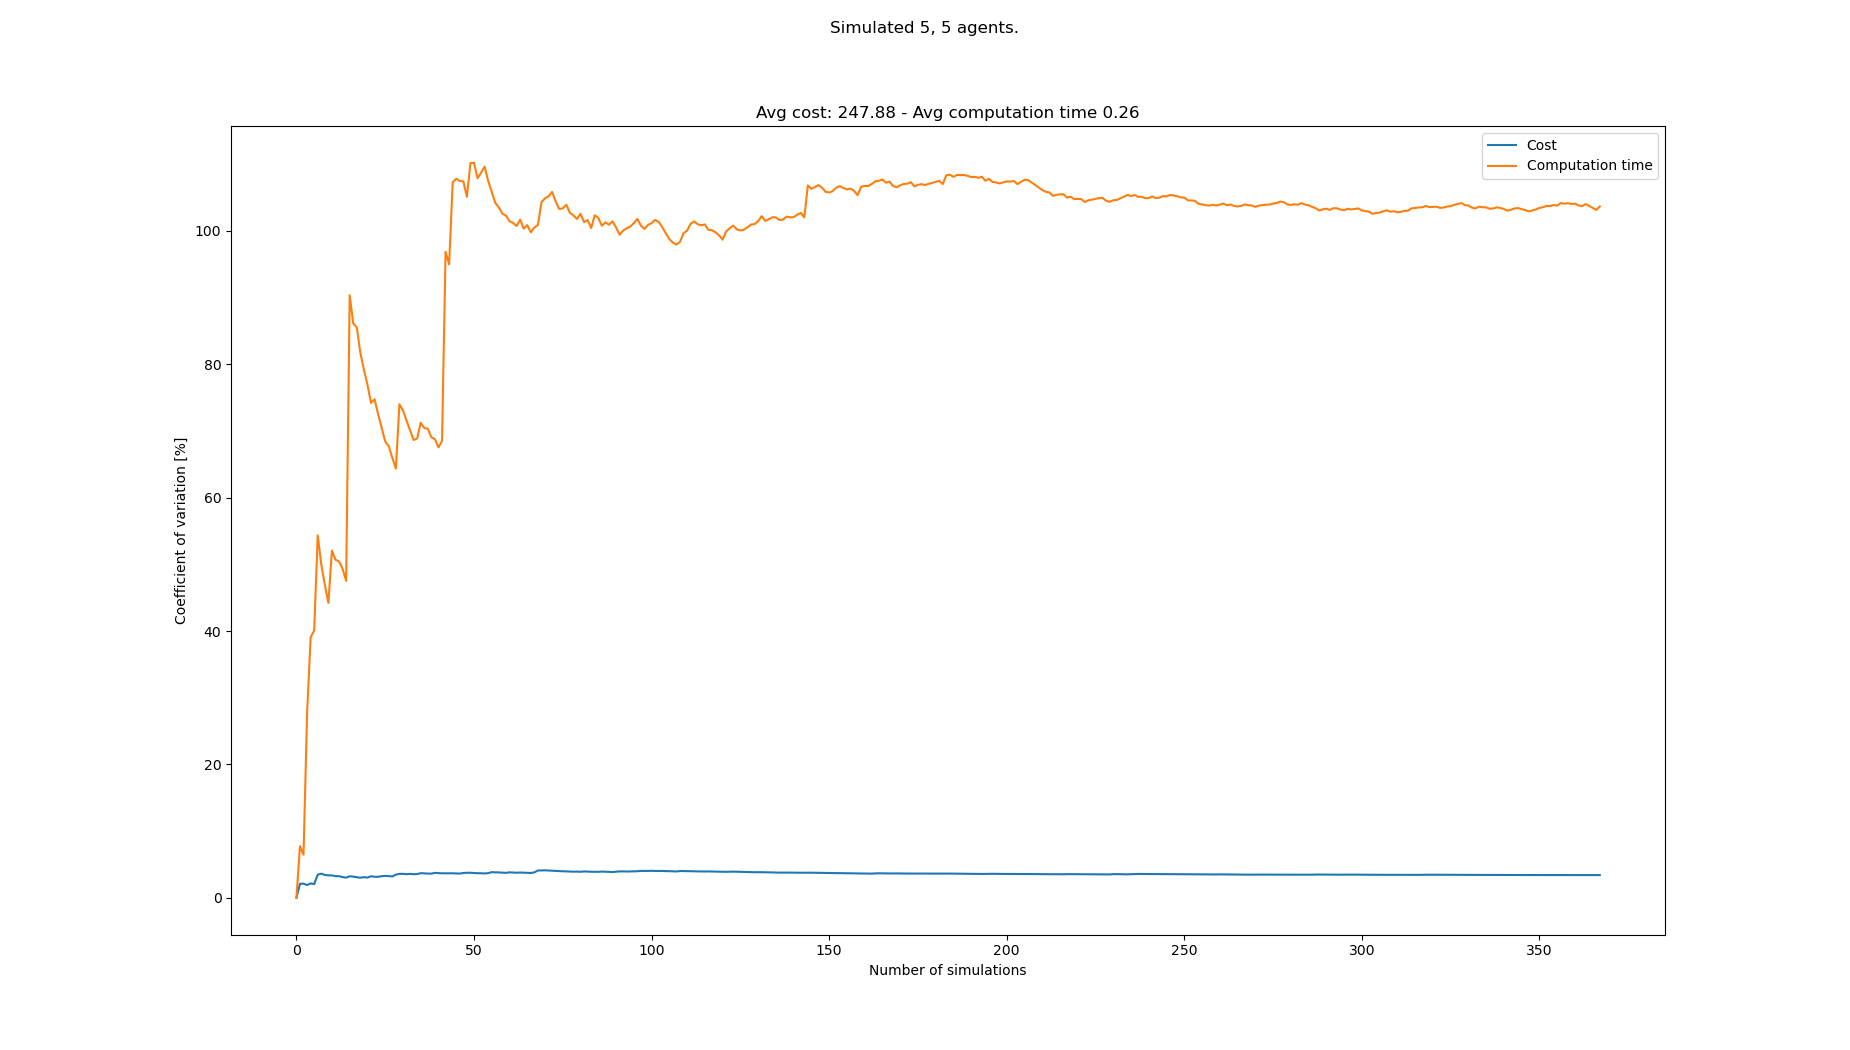

The table this chart was drawn from, first rows:
starts, goals, Cost, Cost_var, Cost_mean, Cost_std, Computation time, Computation time_var, Computation time_mean, Computation time_std
[(1, 0), (8, 1), (1, 1), (6, 1), (6, 0),…, [(4, 21), (5, 21), (8, 21), (1, 21), (4,…, 243, 0.0, 243.0, 0.0, 0.04651, 0.0, 0.04651, 0.0
[(2, 1), (3, 1), (2, 0), (1, 1), (0, 0),…, [(4, 20), (6, 21), (2, 20), (0, 21), (3,…, 233, 2.101, 238.0, 5.0, 0.03983, 7.741, 0.04317, 0.003342
[(3, 1), (7, 1), (5, 1), (7, 0), (4, 1),…, [(8, 21), (4, 21), (3, 21), (4, 20), (7,…, 232, 2.104, 236.0, 4.967, 0.04465, 6.45, 0.04366, 0.002816
[(3, 0), (2, 1), (8, 0), (3, 1), (2, 0),…, [(4, 20), (1, 21), (3, 20), (7, 21), (0,…, 233, 1.91, 235.2, 4.493, 0.07619, 27.6, 0.0518, 0.0143
[(0, 1), (2, 0), (0, 0), (3, 0), (7, 1),…, [(6, 20), (5, 20), (2, 21), (7, 21), (8,…, 243, 2.143, 236.8, 5.075, 0.1033, 39.06, 0.06211, 0.02426
[(5, 1), (2, 0), (1, 1), (0, 1), (4, 1),…, [(5, 20), (0, 20), (1, 21), (6, 21), (7,…, 233, 2.051, 236.2, 4.845, 0.04117, 40.06, 0.05862, 0.02348
[(6, 1), (4, 1), (2, 0), (1, 0), (5, 1),…, [(8, 21), (4, 21), (7, 21), (3, 21), (1,…, 256, 3.458, 239.0, 8.264, 0.1513, 54.34, 0.07186, 0.03905
[(1, 1), (8, 0), (4, 0), (3, 0), (0, 0),…, [(5, 20), (0, 20), (7, 20), (2, 21), (8,…, 251, 3.613, 240.5, 8.689, 0.09803, 49.97, 0.07513, 0.03754
[(4, 0), (0, 1), (5, 1), (6, 0), (3, 1),…, [(4, 20), (0, 20), (3, 20), (6, 20), (5,…, 243, 3.418, 240.8, 8.23, 0.1101, 46.9, 0.07902, 0.03706
[(0, 0), (2, 0), (3, 0), (0, 1), (6, 1),…, [(8, 20), (3, 21), (4, 20), (6, 20), (1,…, 248, 3.355, 241.5, 8.102, 0.1083, 44.23, 0.08195, 0.03624
[(2, 1), (4, 0), (6, 1), (1, 0), (4, 1),…, [(5, 21), (8, 20), (4, 20), (7, 20), (6,…, , 3.355, 241.5, 8.102, 0.01532, 52.06, 0.07589, 0.03951
[(4, 0), (7, 0), (6, 1), (5, 1), (2, 0),…, [(3, 21), (5, 21), (1, 20), (1, 21), (8,…, 246, 3.238, 241.9, 7.833, 0.06416, 50.68, 0.07492, 0.03797
[(1, 0), (3, 0), (5, 1), (0, 1), (0, 0),…, [(5, 21), (6, 21), (8, 21), (7, 21), (4,…, , 3.238, 241.9, 7.833, 0.139, 50.44, 0.07984, 0.04027
[(5, 0), (7, 0), (4, 0), (7, 1), (0, 1),…, [(6, 21), (7, 20), (5, 20), (5, 21), (0,…, 242, 3.1, 241.9, 7.5, 0.1349, 49.32, 0.08377, 0.04132
[(5, 0), (5, 1), (7, 1), (1, 1), (4, 1),…, [(8, 21), (4, 20), (7, 21), (2, 21), (5,…, 238, 3.013, 241.6, 7.281, 0.08744, 47.52, 0.08402, 0.03993
[(5, 0), (2, 1), (8, 0), (4, 1), (1, 0),…, [(0, 21), (1, 20), (5, 21), (4, 21), (5,…, 255, 3.222, 242.6, 7.817, 0.4496, 90.36, 0.1069, 0.09656
[(8, 1), (1, 1), (6, 1), (5, 1), (7, 1),…, [(6, 21), (1, 21), (4, 20), (5, 20), (0,…, 237, 3.17, 242.2, 7.679, 0.1508, 86.11, 0.1094, 0.09424
[(8, 1), (0, 1), (3, 0), (5, 1), (3, 1),…, [(0, 20), (4, 21), (3, 20), (5, 20), (4,…, 239, 3.089, 242.0, 7.475, 0.07441, 85.52, 0.1075, 0.09194
[(5, 0), (4, 1), (2, 0), (8, 1), (6, 1),…, [(1, 20), (2, 21), (7, 20), (6, 21), (7,…, 241, 2.999, 241.9, 7.256, 0.1724, 81.73, 0.1109, 0.09065
[(5, 0), (1, 1), (5, 1), (0, 0), (3, 1),…, [(6, 20), (7, 21), (0, 21), (7, 20), (3,…, 253, 3.089, 242.6, 7.492, 0.1254, 79.19, 0.1116, 0.08842
[(6, 0), (6, 1), (2, 1), (4, 0), (3, 0),…, [(0, 21), (2, 20), (5, 21), (4, 21), (3,…, 239, 3.027, 242.4, 7.336, 0.2425, 76.92, 0.1179, 0.09068
[(3, 0), (6, 1), (6, 0), (4, 0), (5, 0),…, [(7, 21), (1, 21), (3, 21), (5, 20), (4,…, 257, 3.22, 243.1, 7.829, 0.2042, 74.22, 0.1218, 0.0904
[(6, 1), (8, 0), (8, 1), (7, 0), (6, 0),…, [(5, 21), (2, 20), (0, 20), (1, 20), (2,…, 245, 3.146, 243.2, 7.651, 0.06429, 74.76, 0.1193, 0.08918
[(3, 0), (3, 1), (6, 1), (8, 0), (1, 1),…, [(7, 21), (0, 20), (2, 21), (2, 20), (5,…, 251, 3.141, 243.5, 7.65, 0.1553, 72.52, 0.1208, 0.0876
[(2, 1), (7, 1), (8, 0), (4, 1), (0, 1),…, [(7, 21), (6, 21), (2, 21), (0, 20), (5,…, 256, 3.237, 244.1, 7.901, 0.2114, 70.44, 0.1244, 0.08765
[(4, 0), (5, 1), (3, 0), (0, 0), (6, 1),…, [(4, 20), (8, 21), (8, 20), (5, 20), (7,…, 255, 3.286, 244.5, 8.036, 0.1843, 68.43, 0.1267, 0.08672
[(1, 0), (6, 1), (0, 1), (1, 1), (8, 0),…, [(2, 21), (3, 20), (1, 21), (5, 21), (4,…, 239, 3.253, 244.3, 7.948, 0.1034, 67.7, 0.1259, 0.08521
[(6, 1), (4, 1), (6, 0), (1, 0), (3, 0),…, [(6, 21), (8, 21), (3, 20), (0, 20), (2,…, 244, 3.19, 244.3, 7.794, 0.1697, 65.97, 0.1274, 0.08407
[(7, 0), (2, 0), (8, 0), (2, 1), (3, 0),…, [(0, 20), (5, 20), (1, 21), (4, 20), (5,…, 264, 3.471, 245, 8.505, 0.1783, 64.35, 0.1292, 0.08313
[(4, 0), (6, 0), (2, 1), (3, 0), (6, 1),…, [(1, 20), (6, 20), (8, 21), (3, 21), (7,…, 260, 3.584, 245.6, 8.801, 0.4926, 74.01, 0.1413, 0.1046
[(7, 0), (2, 1), (3, 1), (0, 1), (1, 0),…, [(0, 21), (5, 21), (1, 21), (0, 20), (6,…, 255, 3.586, 245.9, 8.817, 0.1252, 73.1, 0.1408, 0.1029
[(1, 1), (8, 1), (2, 1), (3, 1), (4, 0),…, [(4, 21), (7, 21), (2, 20), (3, 20), (7,…, 243, 3.533, 245.8, 8.685, 0.1715, 71.56, 0.1417, 0.1014
[(2, 1), (1, 0), (6, 0), (6, 1), (4, 1),…, [(0, 20), (7, 20), (8, 21), (2, 21), (4,…, 258, 3.579, 246.2, 8.811, 0.2559, 70.1, 0.1452, 0.1018
[(6, 0), (5, 1), (4, 0), (7, 1), (2, 1),…, [(4, 20), (6, 20), (3, 21), (8, 20), (0,…, 243, 3.531, 246.1, 8.69, 0.2454, 68.64, 0.1481, 0.1017
[(3, 1), (4, 1), (6, 0), (1, 0), (2, 1),…, [(3, 21), (2, 21), (4, 21), (0, 20), (0,…, 236, 3.552, 245.8, 8.731, 0.08447, 68.88, 0.1463, 0.1008
[(5, 1), (0, 0), (7, 0), (2, 1), (8, 0),…, [(3, 20), (2, 20), (3, 21), (7, 21), (0,…, 263, 3.687, 246.3, 9.08, 0.432, 71.25, 0.1543, 0.1099
[(8, 0), (7, 1), (1, 1), (2, 0), (4, 0),…, [(0, 21), (8, 20), (2, 21), (7, 20), (0,…, 252, 3.652, 246.5, 9, 0.1426, 70.44, 0.1539, 0.1084
[(5, 1), (3, 0), (7, 0), (0, 0), (2, 1),…, [(1, 21), (8, 21), (0, 20), (2, 20), (7,…, 253, 3.624, 246.6, 8.939, 0.1021, 70.33, 0.1526, 0.1073
[(3, 1), (3, 0), (2, 0), (2, 1), (0, 0),…, [(3, 20), (8, 20), (1, 21), (4, 21), (0,…, 239, 3.613, 246.4, 8.904, 0.1996, 69.05, 0.1538, 0.1062
[(5, 1), (1, 1), (6, 0), (5, 0), (3, 0),…, [(0, 21), (7, 21), (6, 21), (5, 21), (3,…, 264, 3.736, 246.9, 9.225, 0.3456, 68.76, 0.1586, 0.109
[(4, 1), (5, 1), (6, 1), (7, 1), (4, 0),…, [(2, 20), (0, 20), (3, 21), (0, 21), (5,…, 250, 3.692, 247, 9.119, 0.2288, 67.53, 0.1603, 0.1083
[(2, 1), (8, 1), (6, 1), (7, 0), (4, 0),…, [(3, 21), (5, 21), (7, 20), (0, 20), (5,…, 241, 3.668, 246.8, 9.052, 0.05663, 68.5, 0.1578, 0.1081
[(0, 1), (4, 1), (5, 0), (8, 1), (2, 1),…, [(5, 20), (0, 21), (7, 20), (4, 20), (2,…, , 3.668, 246.8, 9.052, 1.063, 96.87, 0.1789, 0.1733
[(7, 1), (3, 0), (4, 0), (8, 1), (3, 1),…, [(7, 20), (6, 20), (6, 21), (0, 20), (0,…, 256, 3.664, 247, 9.053, 0.265, 94.99, 0.1808, 0.1718
[(8, 0), (7, 0), (0, 0), (3, 0), (2, 1),…, [(2, 20), (1, 21), (6, 20), (5, 21), (2,…, , 3.664, 247, 9.053, 1.081, 107.3, 0.2008, 0.2155
[(4, 0), (1, 1), (4, 1), (0, 0), (3, 0),…, [(3, 20), (5, 20), (2, 21), (1, 21), (6,…, 240, 3.649, 246.9, 9.008, 0.08553, 107.8, 0.1983, 0.2138
[(1, 0), (3, 0), (5, 1), (7, 1), (0, 0),…, [(4, 21), (4, 20), (6, 21), (7, 20), (2,…, 241, 3.626, 246.7, 8.947, 0.1359, 107.5, 0.197, 0.2117
[(2, 0), (3, 0), (8, 0), (4, 1), (8, 1),…, [(1, 21), (7, 21), (0, 21), (5, 21), (4,…, 263, 3.711, 247.1, 9.171, 0.1157, 107.4, 0.1953, 0.2098
[(4, 0), (6, 0), (0, 0), (8, 1), (4, 1),…, [(0, 20), (2, 21), (5, 21), (7, 20), (8,…, 260, 3.745, 247.4, 9.265, 0.4373, 105.1, 0.2002, 0.2105
[(4, 1), (6, 0), (7, 0), (5, 1), (1, 0),…, [(7, 21), (8, 20), (5, 21), (0, 20), (4,…, , 3.745, 247.4, 9.265, 1.037, 110.2, 0.217, 0.239
[(8, 1), (2, 0), (1, 0), (7, 1), (7, 0),…, [(2, 21), (8, 20), (3, 20), (7, 21), (2,…, 247, 3.704, 247.4, 9.164, 0.1203, 110.2, 0.2151, 0.2371
[(4, 1), (6, 1), (0, 0), (8, 1), (0, 1),…, [(5, 20), (0, 20), (1, 20), (3, 21), (6,…, 253, 3.677, 247.5, 9.102, 0.4853, 107.9, 0.2203, 0.2377
[(5, 0), (3, 1), (1, 1), (6, 1), (0, 1),…, [(3, 21), (2, 21), (7, 20), (4, 21), (6,…, 239, 3.675, 247.3, 9.088, 0.06546, 108.7, 0.2174, 0.2364
[(3, 1), (0, 0), (4, 0), (5, 0), (6, 0),…, [(0, 21), (2, 21), (7, 20), (1, 21), (5,…, 243, 3.647, 247.2, 9.016, 0.06133, 109.6, 0.2145, 0.2351
[(1, 0), (2, 0), (4, 1), (3, 0), (7, 0),…, [(5, 20), (4, 20), (5, 21), (7, 21), (0,…, 261, 3.689, 247.5, 9.131, 0.5056, 107.5, 0.2198, 0.2362
[(2, 1), (3, 0), (5, 1), (1, 0), (6, 0),…, [(6, 20), (8, 21), (7, 20), (4, 21), (8,…, 269, 3.839, 247.9, 9.519, 0.3211, 105.8, 0.2216, 0.2345
[(3, 1), (7, 1), (4, 0), (1, 1), (3, 0),…, [(6, 21), (5, 20), (1, 20), (3, 21), (2,…, 244, 3.809, 247.9, 9.442, 0.3292, 104.2, 0.2235, 0.2328
[(8, 1), (1, 1), (4, 0), (0, 0), (3, 0),…, [(1, 21), (7, 20), (6, 21), (6, 20), (3,…, 256, 3.797, 248, 9.418, 0.1966, 103.5, 0.223, 0.2308
[(3, 1), (2, 1), (1, 0), (4, 1), (7, 0),…, [(3, 20), (0, 21), (1, 20), (2, 21), (6,…, 245, 3.766, 248, 9.339, 0.231, 102.6, 0.2231, 0.2289
[(3, 0), (4, 0), (3, 1), (6, 0), (0, 1),…, [(7, 21), (8, 21), (6, 20), (5, 20), (3,…, 248, 3.732, 248, 9.254, 0.1571, 102.3, 0.222, 0.2271
... 283 more rows
